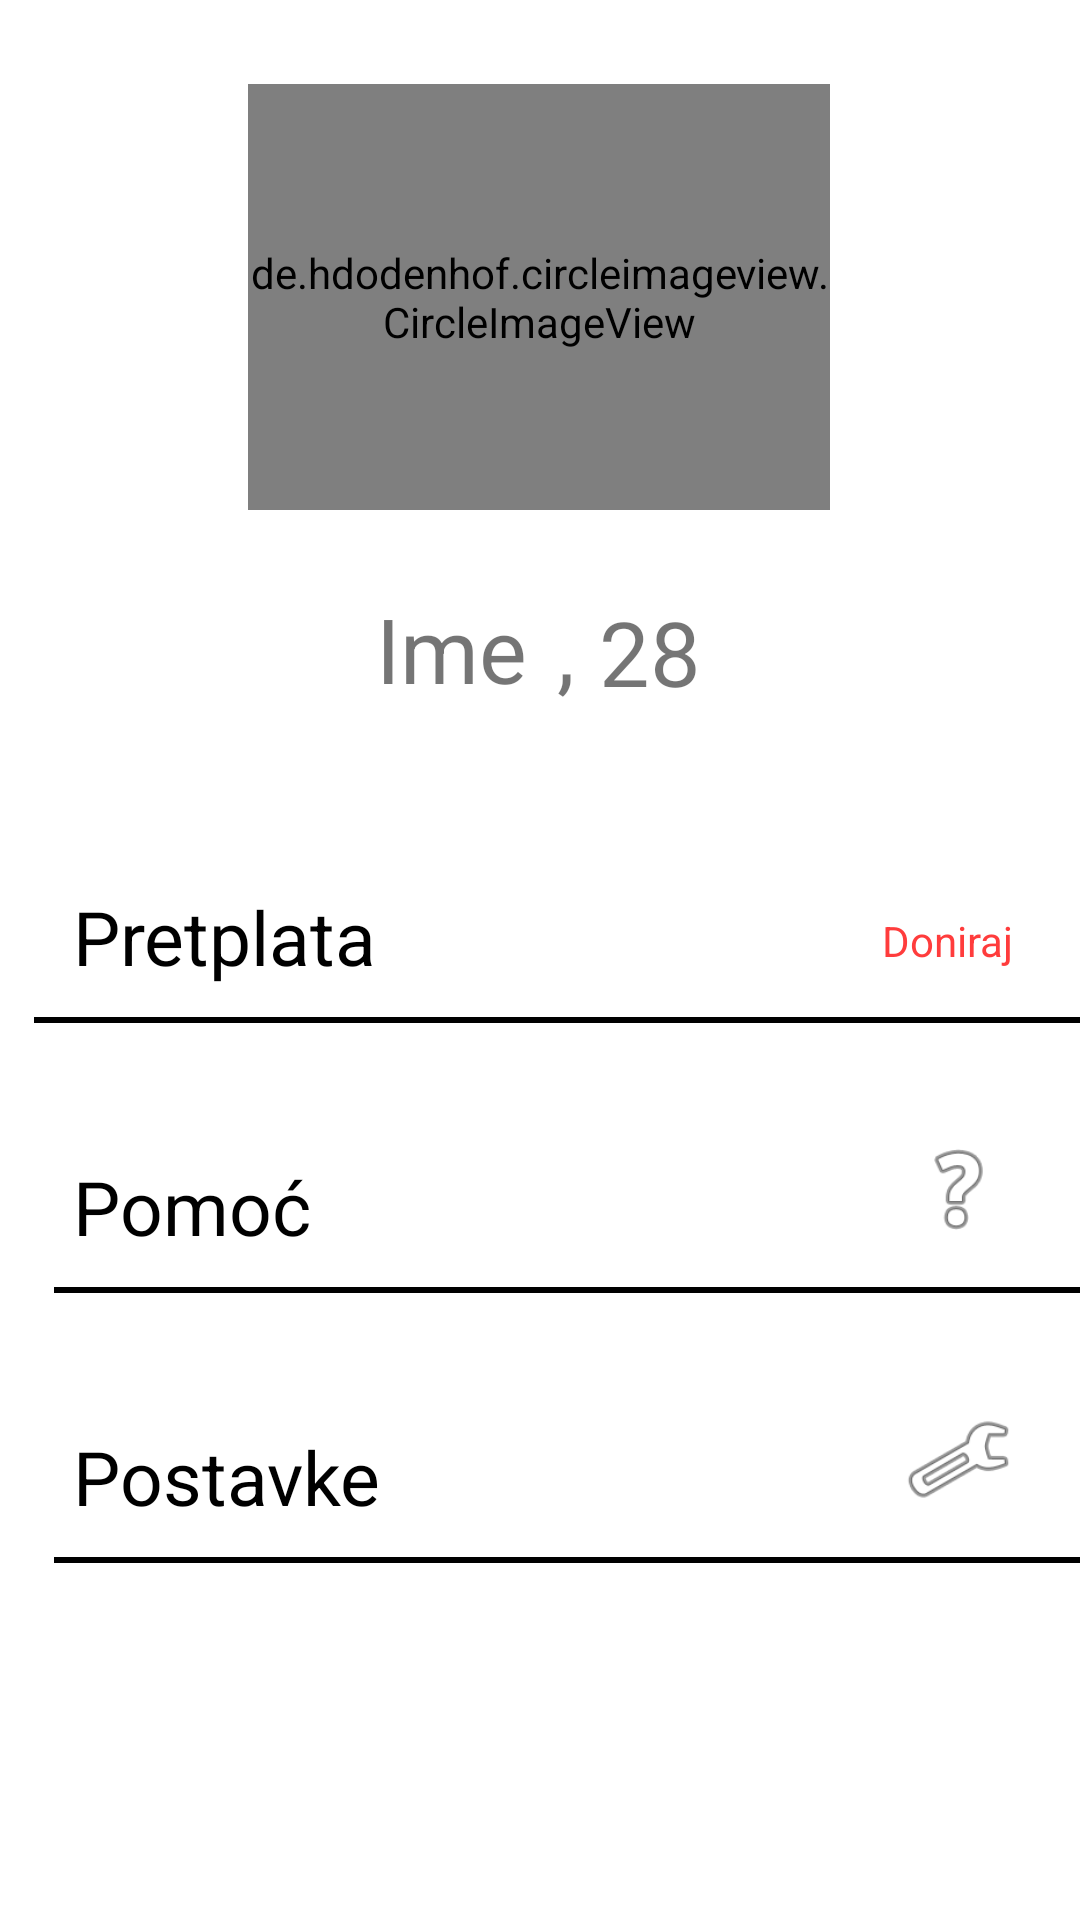

Write the Android layout XML for this screen, with the resource values it uses.
<!-- AndroidManifest.xml: application theme Theme.MyApplication -->
<!-- res/layout/fragment_third.xml -->
<?xml version="1.0" encoding="utf-8"?>
<androidx.constraintlayout.widget.ConstraintLayout
        xmlns:android="http://schemas.android.com/apk/res/android"
        xmlns:app="http://schemas.android.com/apk/res-auto"
        xmlns:tools="http://schemas.android.com/tools"
        android:layout_width="match_parent"
        android:layout_height="match_parent"
        tools:context=".home.HomePage"
        android:outlineProvider="bounds">


    <View
            android:id="@+id/splitLine_hor2"
            android:layout_width="380dp"
            android:layout_height="2dp"
            android:background="#000000"
            app:layout_constraintStart_toStartOf="parent" app:layout_constraintHorizontal_bias="0.0"
            app:layout_constraintEnd_toEndOf="parent"
            android:layout_marginStart="18dp" app:layout_constraintTop_toBottomOf="@+id/onClickSetting"
            android:layout_marginTop="2dp"/>
    <View
            android:id="@+id/splitLine_hor4"
            android:layout_width="380dp"
            android:layout_height="2dp"
            android:background="#000000"
            app:layout_constraintStart_toStartOf="parent" app:layout_constraintHorizontal_bias="0.0"
            app:layout_constraintEnd_toEndOf="parent"
            android:layout_marginStart="18dp" app:layout_constraintTop_toBottomOf="@+id/txPomoc"
            android:layout_marginTop="2dp"/>
    <View
            android:id="@+id/splitLine_hor3"
            android:layout_width="380dp"
            android:layout_height="2dp"
            android:background="#000000"
            app:layout_constraintStart_toStartOf="parent" app:layout_constraintHorizontal_bias="0.133"
            app:layout_constraintEnd_toEndOf="parent"
            android:layout_marginStart="16dp" app:layout_constraintTop_toBottomOf="@+id/clcActivate"
            android:layout_marginTop="2dp"/>
    <de.hdodenhof.circleimageview.CircleImageView
            android:layout_width="194dp"
            android:layout_height="142dp"
            android:src="@drawable/resume"
            app:layout_constraintStart_toStartOf="parent" app:layout_constraintEnd_toEndOf="parent"
            android:id="@+id/onClickGoToProfileEdit" android:layout_weight="1"
            app:layout_constraintTop_toTopOf="parent" android:layout_marginTop="28dp"
            app:civ_border_width="3dp"
            app:civ_border_color="#FFEF2719"
            app:layout_constraintHorizontal_bias="0.497"/>

    <RelativeLayout
            android:layout_width="match_parent"
            android:layout_height="74dp"
            android:orientation="horizontal"
            android:id="@+id/clcActivate"
            app:layout_constraintTop_toBottomOf="@+id/relativeLayout8" app:layout_constraintStart_toStartOf="parent"
            android:layout_marginTop="20dp" app:layout_constraintEnd_toEndOf="parent"
            app:layout_constraintHorizontal_bias="0.0">

        <TextView
                android:text="@string/donate"
                android:textColor="#FF3C3C"
                android:layout_width="wrap_content"
                android:layout_height="wrap_content"
                android:layout_alignParentEnd="true" android:layout_marginEnd="22dp"
                android:layout_alignParentBottom="true" android:layout_marginBottom="14dp"/>
        <TextView
                android:text="@string/pretplata"
                android:textColor="@drawable/text_selector"
                android:layout_width="wrap_content"
                android:layout_height="wrap_content"
                android:gravity="center"
                android:textSize="25sp"
                android:layout_marginBottom="8dp"
                android:layout_alignParentBottom="true"
                android:layout_alignParentStart="true"
                android:layout_marginStart="24dp"/>
    </RelativeLayout>
    <RelativeLayout
            android:orientation="horizontal"
            android:layout_width="match_parent"
            android:layout_height="74dp"
            app:layout_constraintStart_toStartOf="parent" app:layout_constraintEnd_toEndOf="parent"
            app:layout_constraintHorizontal_bias="0.0"
            app:layout_constraintTop_toBottomOf="@+id/clcActivate" android:layout_marginTop="16dp"
            android:id="@+id/txPomoc">

        <TextView
                android:text="@string/pomoc"
                android:textColor="@drawable/text_selector"
                android:layout_width="wrap_content"
                android:layout_height="wrap_content"
                android:gravity="center"
                android:layout_alignParentBottom="true" android:layout_marginBottom="8dp"
                android:layout_alignParentStart="true" android:layout_marginStart="24dp" android:textSize="25sp"/>
        <ImageView
                android:layout_width="37dp"
                android:layout_height="37dp" app:srcCompat="@android:drawable/ic_menu_help"
                android:id="@+id/imageView6"
                android:layout_alignParentBottom="true" android:layout_marginBottom="12dp"
                android:layout_alignParentEnd="true" android:layout_marginEnd="22dp"/>
    </RelativeLayout>
    <RelativeLayout
            android:orientation="horizontal"
            android:layout_width="match_parent"
            android:layout_height="74dp"
            app:layout_constraintStart_toStartOf="parent" app:layout_constraintEnd_toEndOf="parent"
            android:id="@+id/onClickSetting" app:layout_constraintTop_toBottomOf="@+id/txPomoc"
            android:layout_marginTop="16dp" app:layout_constraintHorizontal_bias="0.0">

        <ImageView
                android:layout_width="37dp"
                android:layout_height="37dp" app:srcCompat="@android:drawable/ic_menu_manage"
                android:id="@+id/imageView5"
                android:layout_alignParentBottom="true"
                android:layout_marginBottom="12dp" android:layout_alignParentEnd="true"
                android:layout_marginEnd="22dp"/>
        <TextView
                android:text="@string/postavke"
                android:textColor="@drawable/text_selector"
                android:layout_width="wrap_content"
                android:layout_height="wrap_content"
                android:textSize="25sp"

                android:layout_alignParentBottom="true" android:layout_alignParentStart="true"
                android:layout_marginBottom="8dp" android:layout_marginStart="24dp" android:gravity="center"/>
    </RelativeLayout>
    <RelativeLayout
            android:layout_width="wrap_content"
            android:layout_height="53dp"
            app:layout_constraintStart_toStartOf="parent" app:layout_constraintEnd_toEndOf="parent"
            app:layout_constraintHorizontal_bias="0.498"
            android:id="@+id/relativeLayout8" app:layout_constraintTop_toBottomOf="@+id/onClickGoToProfileEdit"
            android:layout_marginTop="20dp">
        <TextView
                android:text="@string/ime"
                android:layout_width="wrap_content"
                android:layout_height="wrap_content" android:layout_alignParentStart="true"
                android:layout_alignParentTop="true" android:layout_marginTop="6dp"
                android:id="@+id/txProfilenadimak" android:textSize="30sp"/>
        <TextView
                android:text="28"
                android:layout_width="wrap_content"
                android:layout_height="wrap_content"
                android:layout_alignParentTop="true" android:layout_marginTop="7dp"
                android:id="@+id/txGodine" android:textSize="30sp"
                android:layout_toEndOf="@+id/zarez" android:layout_marginStart="8dp"/>
        <TextView
                android:text=","
                android:layout_width="wrap_content"
                android:layout_height="wrap_content"
                android:layout_alignParentTop="true" android:layout_marginTop="6dp"
                android:id="@+id/zarez" android:textSize="30sp"
                android:layout_toEndOf="@+id/txProfilenadimak"
                android:layout_marginStart="10dp"/>
    </RelativeLayout>


</androidx.constraintlayout.widget.ConstraintLayout>
<!-- resources referenced by this layout -->
<resources>
  <!-- drawable text_selector (drawable) -->
  <selector xmlns:android="http://schemas.android.com/apk/res/android">
      <item android:state_pressed="true" android:color="#c4c4c4"/>
      <item android:state_enabled="true"  android:color="#000000" />
      <item android:state_enabled="false" android:color="#000000" />
  </selector>
  <string name="donate">Doniraj</string>
  <string name="ime">Ime</string>
  <string name="pomoc">Pomoć</string>
  <string name="postavke">Postavke</string>
  <string name="pretplata">Pretplata</string>
  <style name="Theme.MyApplication" parent="Theme.MaterialComponents.DayNight.NoActionBar">
          
          <item name="colorPrimary">#3F51B5</item>
          <item name="colorPrimaryVariant">#3949AB</item>
          <item name="colorOnPrimary">@color/white</item>
          
          <item name="colorSecondary">@color/teal_200</item>
          <item name="colorSecondaryVariant">@color/teal_700</item>
          <item name="colorOnSecondary">@color/black</item>
          
          <item name="android:statusBarColor" tools:targetApi="l">?attr/colorPrimaryVariant</item>
          
  
  
      </style>
  <color name="white">#FFFFFFFF</color>
  <color name="teal_200">#FF03DAC5</color>
  <color name="teal_700">#FF018786</color>
  <color name="black">#FF000000</color>
</resources>
